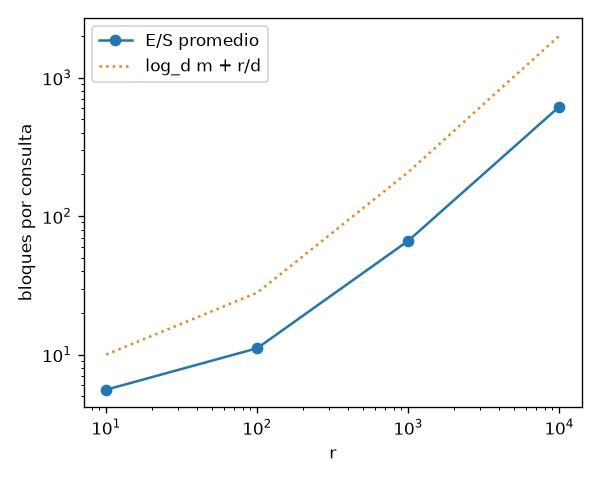

The file beside this chart, header and first rows:
r, io_prom, cota
10, 5.58, 10.00
100, 11.12, 28.00
1000, 66.39, 208
10000, 617.5, 2008
